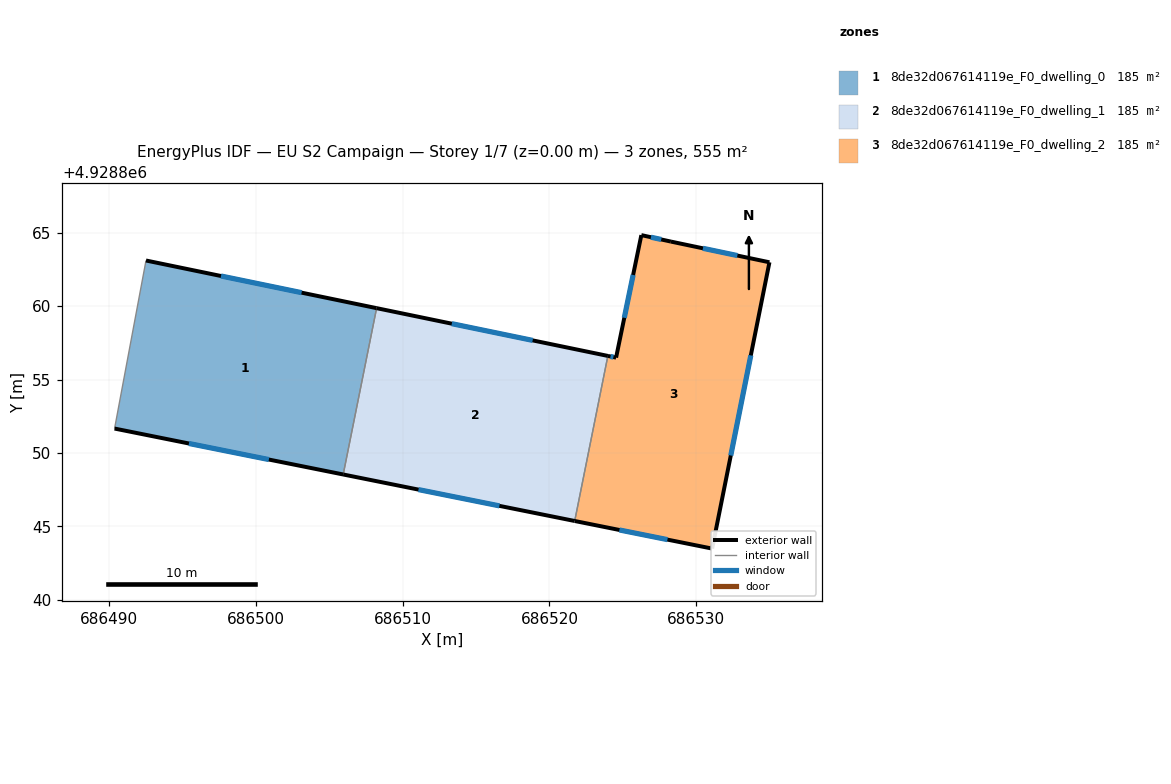
=== STOREY PLAN SPEC (per zone: floor XY polygon, exterior-wall plan segments, windows/doors) ===
zone 1: 8de32d067614119e_F0_dwelling_0  (184.9 m²)
  floor: (686508.23, 4928859.86) (686505.96, 4928848.54) (686490.40, 4928851.66) (686492.54, 4928863.10)
  exterior wall: (686490.40, 4928851.66) – (686505.96, 4928848.54)  [15.9 m]
    window: (686495.46, 4928850.65) – (686500.90, 4928849.55)  [5.8 m²]
  exterior wall: (686508.23, 4928859.86) – (686492.54, 4928863.10)  [16.0 m]
    window: (686503.13, 4928860.91) – (686497.64, 4928862.05)  [5.9 m²]
  interior walls: 2
zone 2: 8de32d067614119e_F0_dwelling_1  (184.9 m²)
  floor: (686523.97, 4928856.61) (686521.72, 4928845.37) (686505.96, 4928848.54) (686508.23, 4928859.86)
  exterior wall: (686505.96, 4928848.54) – (686521.72, 4928845.37)  [16.1 m]
    window: (686511.08, 4928847.51) – (686516.59, 4928846.40)  [5.9 m²]
  exterior wall: (686523.97, 4928856.61) – (686508.23, 4928859.86)  [16.1 m]
    window: (686518.86, 4928857.67) – (686513.35, 4928858.80)  [5.9 m²]
  interior walls: 2
zone 3: 8de32d067614119e_F0_dwelling_2  (184.9 m²)
  floor: (686534.97, 4928862.98) (686531.07, 4928843.49) (686521.72, 4928845.37) (686523.97, 4928856.61) (686524.54, 4928856.49) (686526.26, 4928864.83) (686528.27, 4928864.39)
  exterior wall: (686531.07, 4928843.49) – (686534.97, 4928862.98)  [19.9 m]
    window: (686532.34, 4928849.83) – (686533.71, 4928856.64)  [7.3 m²]
  exterior wall: (686521.72, 4928845.37) – (686531.07, 4928843.49)  [9.5 m]
    window: (686524.76, 4928844.76) – (686528.03, 4928844.10)  [3.5 m²]
  exterior wall: (686524.54, 4928856.49) – (686523.97, 4928856.61)  [0.6 m]
    window: (686524.35, 4928856.53) – (686524.16, 4928856.57)  [0.2 m²]
  exterior wall: (686526.26, 4928864.83) – (686524.54, 4928856.49)  [8.5 m]
    window: (686525.70, 4928862.12) – (686525.09, 4928859.20)  [3.1 m²]
  exterior wall: (686528.27, 4928864.39) – (686526.26, 4928864.83)  [2.1 m]
    window: (686527.61, 4928864.54) – (686526.91, 4928864.69)  [0.8 m²]
  exterior wall: (686534.97, 4928862.98) – (686528.27, 4928864.39)  [6.9 m]
    window: (686532.79, 4928863.44) – (686530.45, 4928863.93)  [2.5 m²]
  interior walls: 1

=== DERIVED (storey summary) ===
Building: EU S2 Campaign
Storey: 1 of 7  (floor level z = 0.00 m)
Storey gross floor area: 554.8 m²
Zones on this storey: 3
  - 8de32d067614119e_F0_dwelling_0: floor 184.9 m²; exterior wall 31.9 m (95.7 m²); 2 window(s) 11.7 m²; WWR 12.2%
  - 8de32d067614119e_F0_dwelling_1: floor 184.9 m²; exterior wall 32.1 m (96.4 m²); 2 window(s) 11.8 m²; WWR 12.2%
  - 8de32d067614119e_F0_dwelling_2: floor 184.9 m²; exterior wall 47.4 m (142.3 m²); 6 window(s) 17.4 m²; WWR 12.2%
Zone adjacency (shared interzone walls):
  - 8de32d067614119e_F0_dwelling_0 ↔ 8de32d067614119e_F0_dwelling_1
  - 8de32d067614119e_F0_dwelling_1 ↔ 8de32d067614119e_F0_dwelling_2